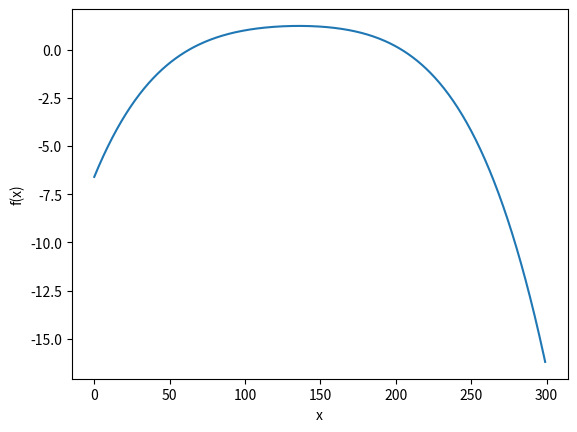

The script that saved this image:
import numpy as np
import sympy as sym
import matplotlib.pyplot as plt

def taylor(x_0, f, it, x_1 = 0, h = 0):
    it += 1

    fact = [1]*(it+1)
    for i in range(1,it+1):
        fact[i] = i*fact[i-1]

    if h == 0:
        h = (x_1 - x_0)
    #f0 = f(x_0)
    f0 = f.evalf(subs={x:x_0})
    fi = f0
    R_n = 0

    f_log, R_n_log = [], []
    for i in range(1,it+1):
        fi = fi + R_n
        f_log.append(fi)

        R_n = sym.diff(f, x, i).evalf(subs={x:x_0}) * (h**i)/fact[i]
        R_n_log.append(R_n)
    return f_log, R_n_log

x = sym.symbols('x')
#func = sym.exp(x)
func = -0.1*x**4 - 0.15*x**3 - 0.5*x**2 - 0.25*x + 1.2

iter = 4

#Parámetros para la exponencial
#f_log, R_n_log = taylor(x_0=0.5, f=func, it=6, x_1=1.1)

#Computando aproximación
f_log, R_n_log = taylor(x_0=0, f=func, it=iter, h=1)
for i in range(len(f_log)):
    print('['+str(i)+']:',f_log[i],'\t|', R_n_log[i])

#Para graficar
x_r = np.linspace(-3, 3, 300)
gr = [func.evalf(subs={x:v}) for v in x_r]
plt.xlabel('x')
plt.ylabel('f(x)')
plt.plot(gr)
plt.show()
